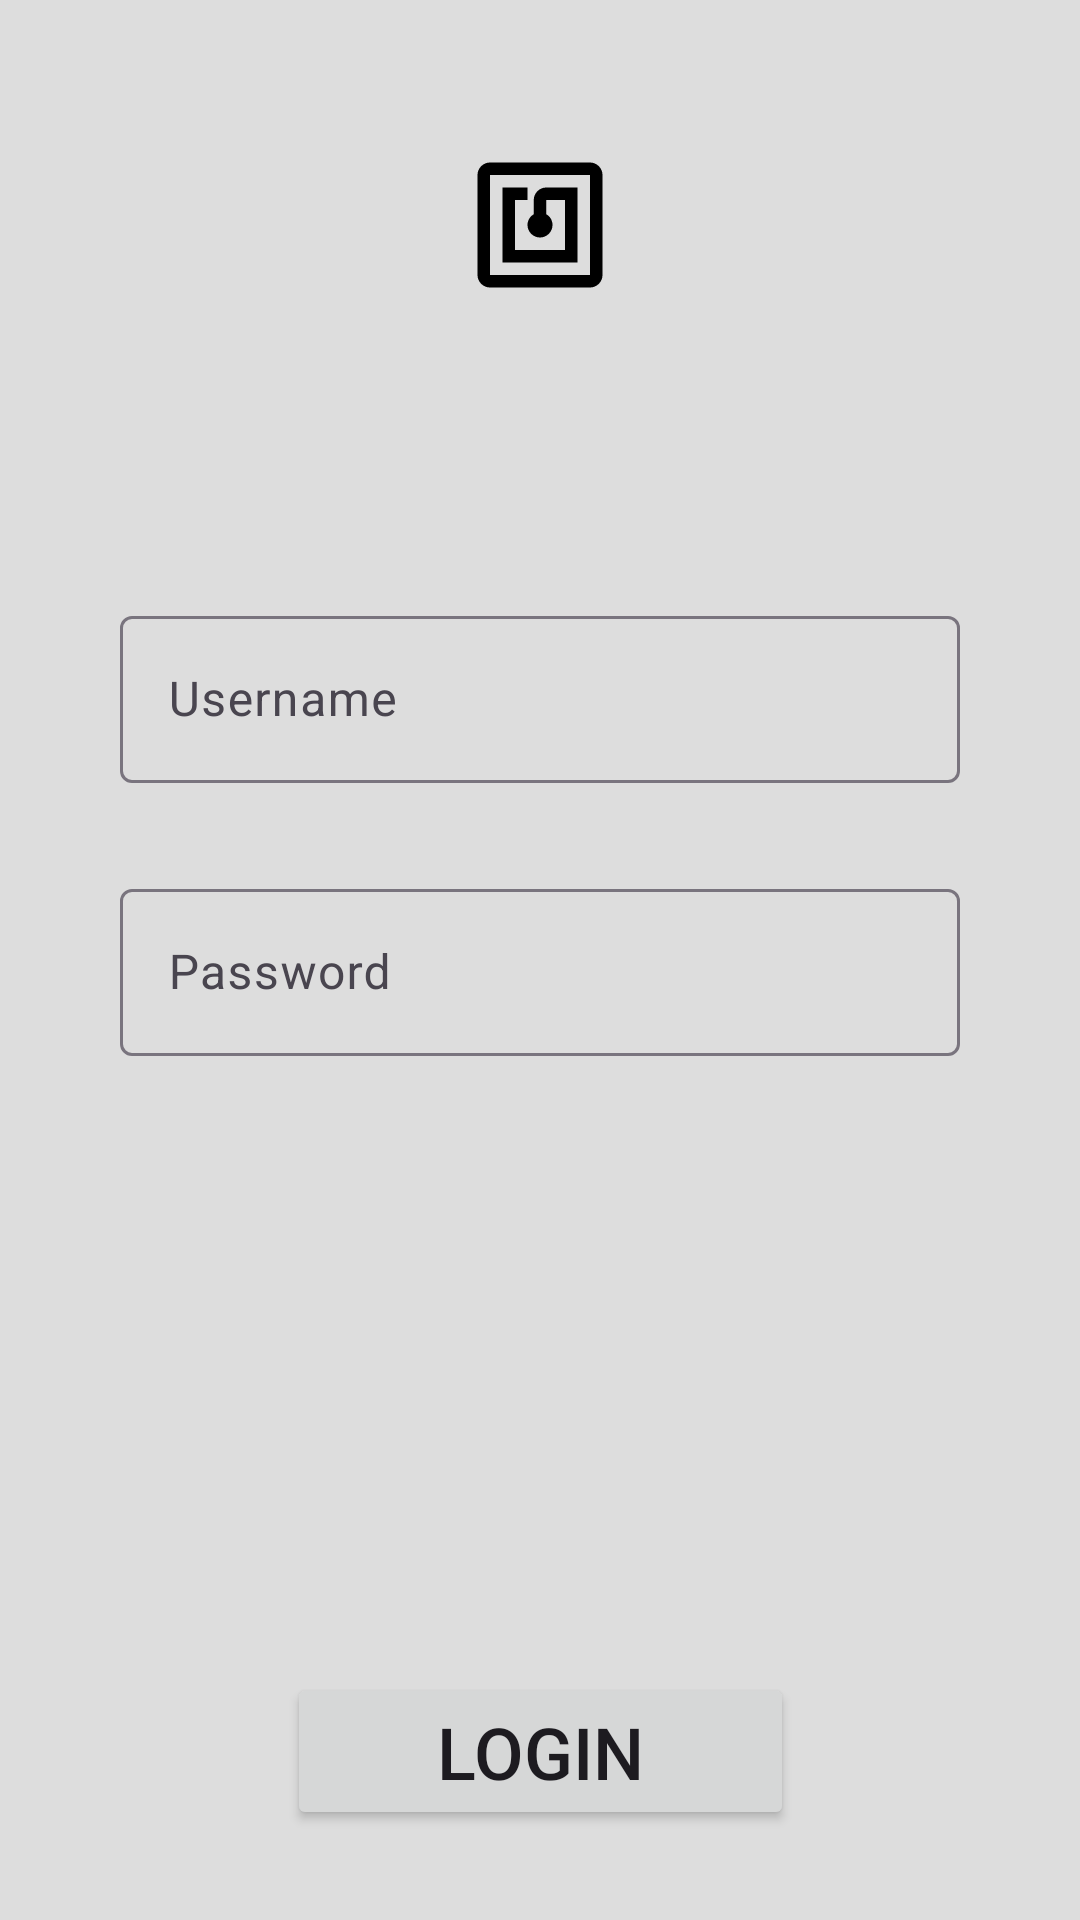

This screen was rendered from an Android layout file. Write that file and the resources it references.
<!-- AndroidManifest.xml: application theme Theme.ST25DVI2C -->
<!-- res/layout/fragment_login.xml -->
<?xml version="1.0" encoding="utf-8"?>
<androidx.constraintlayout.widget.ConstraintLayout xmlns:android="http://schemas.android.com/apk/res/android"
    xmlns:tools="http://schemas.android.com/tools"
    android:layout_width="match_parent"
    android:layout_height="match_parent"
    xmlns:app="http://schemas.android.com/apk/res-auto"
    android:background="@color/background"
    tools:context=".ui.login.LoginFragment">

    <ImageView
        android:id="@+id/logo"
        android:layout_width="50dp"
        android:layout_height="50dp"
        android:src="@drawable/baseline_nfc_24"
        app:layout_constraintStart_toStartOf="parent"
        app:layout_constraintEnd_toEndOf="parent"
        app:layout_constraintTop_toTopOf="parent"
        android:layout_marginTop="50dp"
        />

    <com.google.android.material.textfield.TextInputLayout
        android:id="@+id/username_layout"
        android:layout_width="match_parent"
        android:layout_height="wrap_content"
        app:layout_constraintStart_toStartOf="parent"
        app:layout_constraintEnd_toEndOf="parent"
        app:layout_constraintTop_toBottomOf="@id/logo"
        android:layout_marginTop="100dp"
        android:layout_marginHorizontal="40dp"
        android:hint="@string/username"
        >
        <com.google.android.material.textfield.TextInputEditText
            android:id="@+id/username"
            style="@style/LoginText"
            android:layout_width="match_parent"
            android:layout_height="match_parent"
            android:inputType="text"
            />
    </com.google.android.material.textfield.TextInputLayout>

    <com.google.android.material.textfield.TextInputLayout
        android:id="@+id/password_layout"
        android:layout_width="match_parent"
        android:layout_height="wrap_content"
        app:layout_constraintStart_toStartOf="parent"
        app:layout_constraintEnd_toEndOf="parent"
        app:layout_constraintTop_toBottomOf="@id/username_layout"
        android:layout_marginTop="30dp"
        android:layout_marginHorizontal="40dp"
        android:hint="@string/password"
        >
        <com.google.android.material.textfield.TextInputEditText
            android:id="@+id/password"
            style="@style/LoginText"
            android:layout_width="match_parent"
            android:layout_height="match_parent"
            android:inputType="textPassword"
            />
    </com.google.android.material.textfield.TextInputLayout>

    <TextView
        android:id="@+id/login_error_text"
        style="@style/LoginErrorText"
        android:layout_width="wrap_content"
        android:layout_height="wrap_content"
        android:text="@string/wrong_credentials_try_again"
        app:layout_constraintStart_toStartOf="parent"
        app:layout_constraintEnd_toEndOf="parent"
        app:layout_constraintBottom_toTopOf="@id/login_button"
        android:layout_marginBottom="20dp"
        android:visibility="gone"
        />

    <Button
        android:id="@+id/login_button"
        style="@style/LoginButton"
        android:layout_width="wrap_content"
        android:layout_height="wrap_content"
        android:text="@string/login"
        app:layout_constraintStart_toStartOf="parent"
        app:layout_constraintEnd_toEndOf="parent"
        app:layout_constraintBottom_toBottomOf="parent"
        android:layout_marginBottom="30dp"
        android:paddingHorizontal="50dp"
        />

</androidx.constraintlayout.widget.ConstraintLayout>
<!-- resources referenced by this layout -->
<resources>
  <color name="background">#DDDDDD</color>
  <!-- drawable baseline_nfc_24 (drawable) -->
  <vector xmlns:android="http://schemas.android.com/apk/res/android" android:height="24dp" android:tint="#000000" android:viewportHeight="24" android:viewportWidth="24" android:width="24dp">
        
      <path android:fillColor="@android:color/white" android:pathData="M20,2L4,2c-1.1,0 -2,0.9 -2,2v16c0,1.1 0.9,2 2,2h16c1.1,0 2,-0.9 2,-2L22,4c0,-1.1 -0.9,-2 -2,-2zM20,20L4,20L4,4h16v16zM18,6h-5c-1.1,0 -2,0.9 -2,2v2.28c-0.6,0.35 -1,0.98 -1,1.72 0,1.1 0.9,2 2,2s2,-0.9 2,-2c0,-0.74 -0.4,-1.38 -1,-1.72L13,8h3v8L8,16L8,8h2L10,6L6,6v12h12L18,6z"/>
      
  </vector>
  <string name="login">Login</string>
  <string name="password">Password</string>
  <string name="username">Username</string>
  <string name="wrong_credentials_try_again">Wrong credentials. Try again.</string>
  <style name="LoginButton">
          <item name="android:textSize">24sp</item>
      </style>
  <style name="LoginErrorText">
          <item name="android:textSize">16sp</item>
          <item name="android:textColor">#FF0000</item>
      </style>
  <style name="LoginText">
          <item name="android:textSize">16sp</item>
          <item name="android:textColor">@color/black</item>
      </style>
  <style name="Theme.ST25DVI2C" parent="Base.Theme.ST25DVI2C" />
  <color name="black">#FF000000</color>
  <style name="Base.Theme.ST25DVI2C" parent="Theme.Material3.DayNight.NoActionBar">
          
          
      </style>
</resources>
